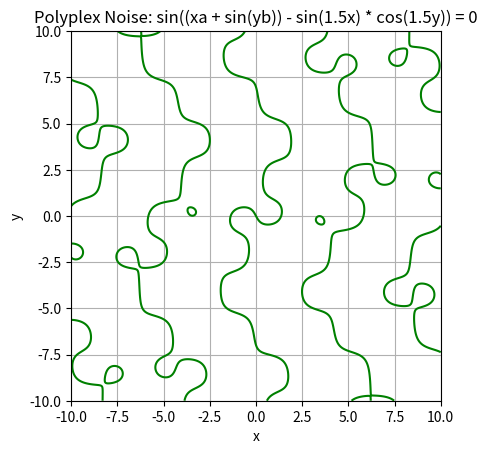

Write Python code to recreate this figure.

import numpy as np
import matplotlib.pyplot as plt

# Set up the grid
x = np.linspace(-10, 10, 1000)
y = np.linspace(-10, 10, 1000)
X, Y = np.meshgrid(x, y)

# Parameters
a = .65
b = -.45

# Second equation: sin((xa + sin(yb)) - sin(1.5x) * cos(1.5y)) = 0
Z2 = np.sin((a * X + np.sin(b * Y)) - np.sin(1.5 * X) * np.cos(1.5 * Y))

# Plot the contour
plt.contour(X, Y, Z2, levels=[0], colors='green')
plt.title("Polyplex Noise: sin((xa + sin(yb)) - sin(1.5x) * cos(1.5y)) = 0")
plt.xlabel("x")
plt.ylabel("y")
plt.gca().set_aspect('equal', adjustable='box')
plt.grid(True)
plt.show()
